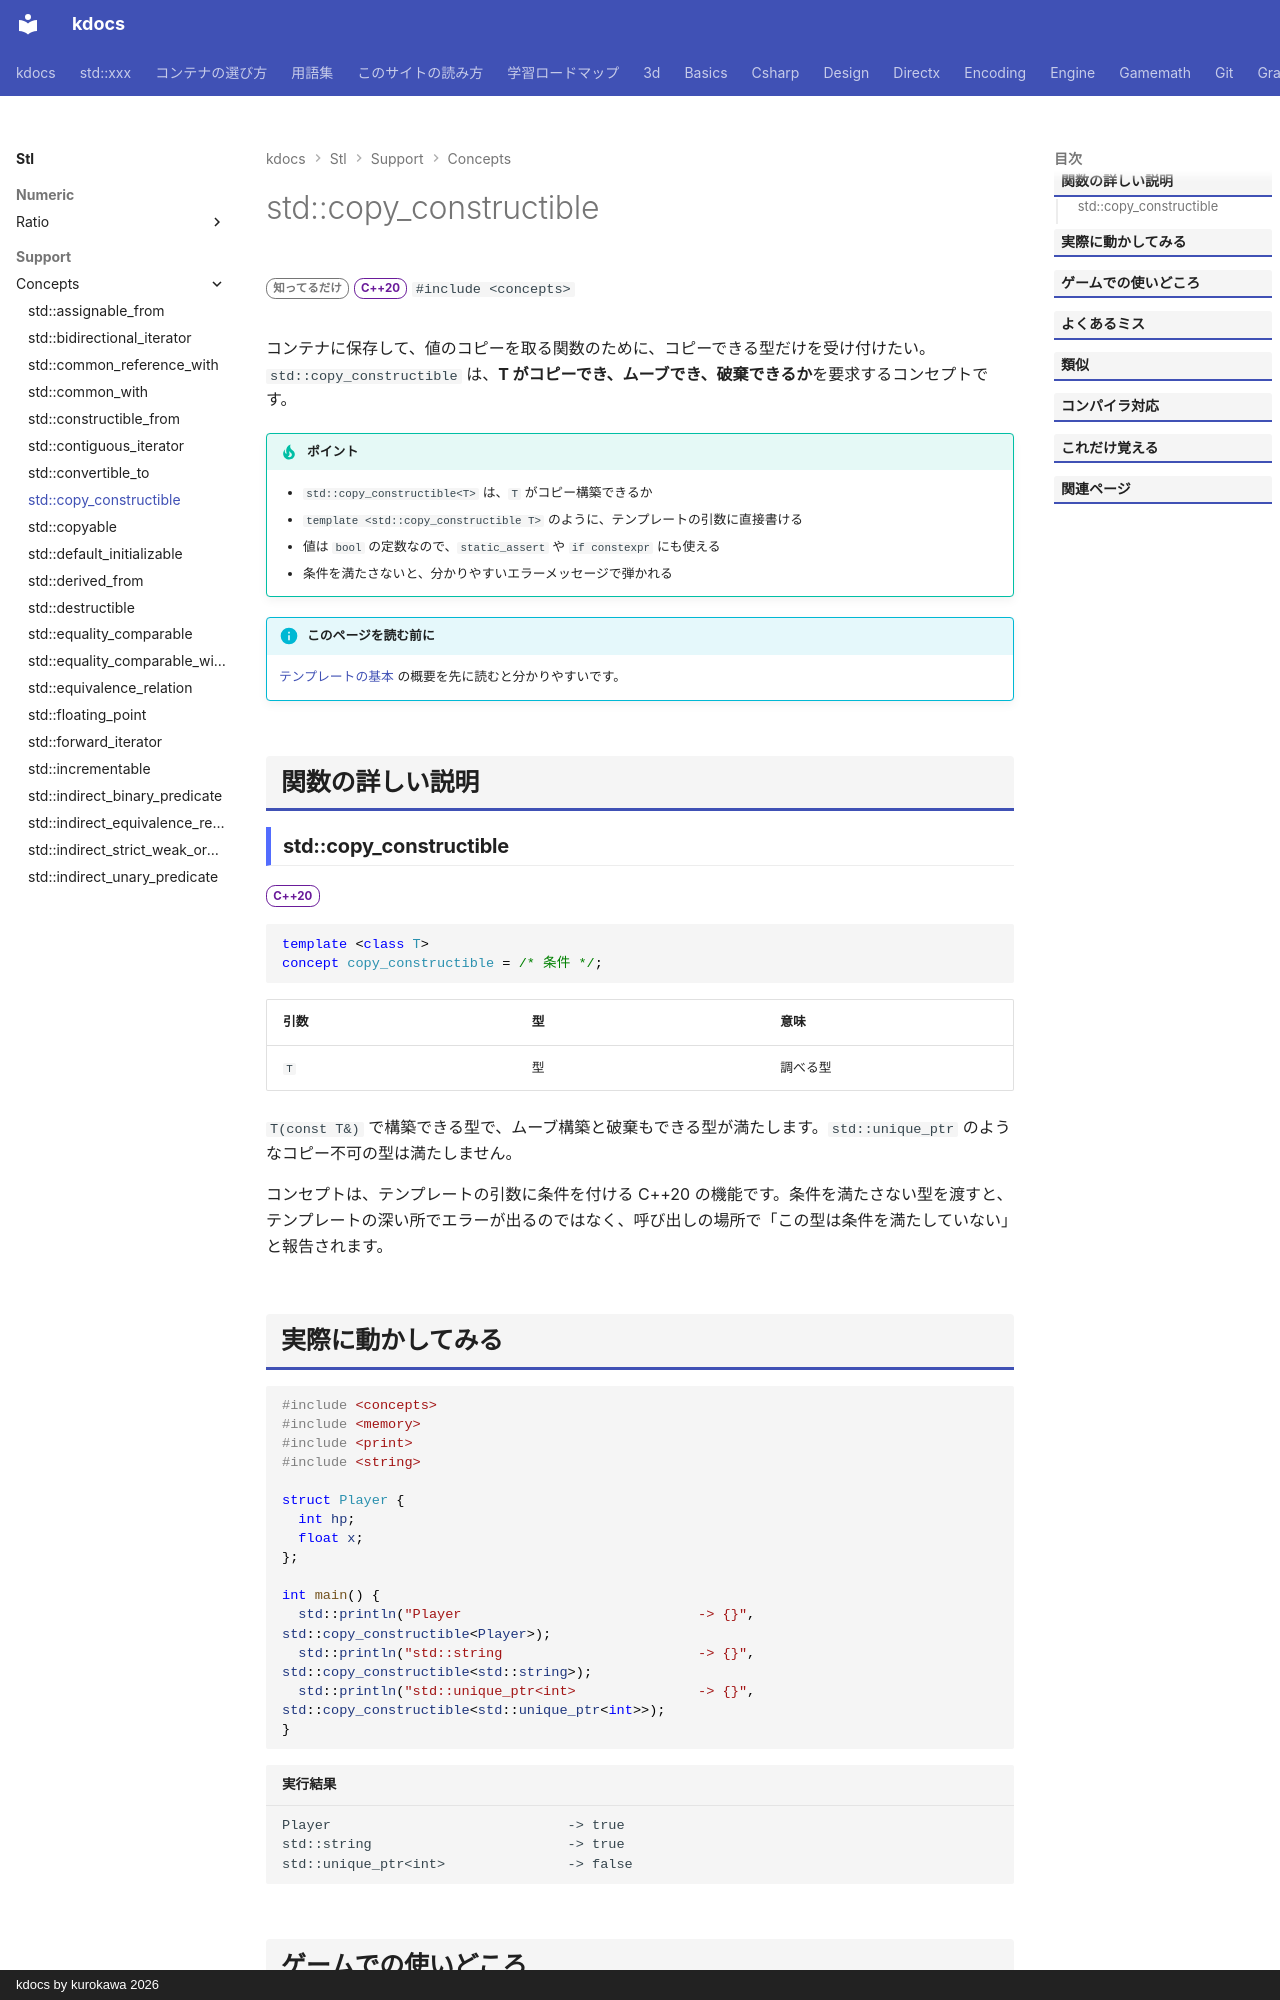

repository: qwzxdf/kdocs · page: stl/support/concepts/copy_constructible/index.html · generator: mkdocs · copyright: kdocs by kurokawa 2026

---
title: std::copy_constructible
summary: "コピーして構築できる型であることを要求する。"
order: 900
group: コンセプト（<concepts>）
tags:
  - 型・言語サポート
---

# std::copy_constructible

<div class="page-badges" markdown>
<span class="rank rank-rare">知ってるだけ</span>
<span class="ver ver-20">C++20</span>
`#include <concepts>`
</div>

コンテナに保存して、値のコピーを取る関数のために、コピーできる型だけを受け付けたい。`std::copy_constructible` は、<strong>T がコピーでき、ムーブでき、破棄できるか</strong>を要求するコンセプトです。

!!! tip "ポイント"
    - `std::copy_constructible<T>` は、`T` がコピー構築できるか
    - `template <std::copy_constructible T>` のように、テンプレートの引数に直接書ける
    - 値は `bool` の定数なので、`static_assert` や `if constexpr` にも使える
    - 条件を満たさないと、分かりやすいエラーメッセージで弾かれる

!!! info "このページを読む前に"
    [テンプレートの基本](../../../basics/template.md) の概要を先に読むと分かりやすいです。

## 関数の詳しい説明

### std::copy_constructible {#copy_constructible}

<span class="ver ver-20">C++20</span>

```cpp
template <class T>
concept copy_constructible = /* 条件 */;
```

| 引数 | 型 | 意味 |
| --- | --- | --- |
| `T` | 型 | 調べる型 |

`T(const T&)` で構築できる型で、ムーブ構築と破棄もできる型が満たします。`std::unique_ptr` のようなコピー不可の型は満たしません。

コンセプトは、テンプレートの引数に条件を付ける C++20 の機能です。条件を満たさない型を渡すと、テンプレートの深い所でエラーが出るのではなく、呼び出しの場所で「この型は条件を満たしていない」と報告されます。
